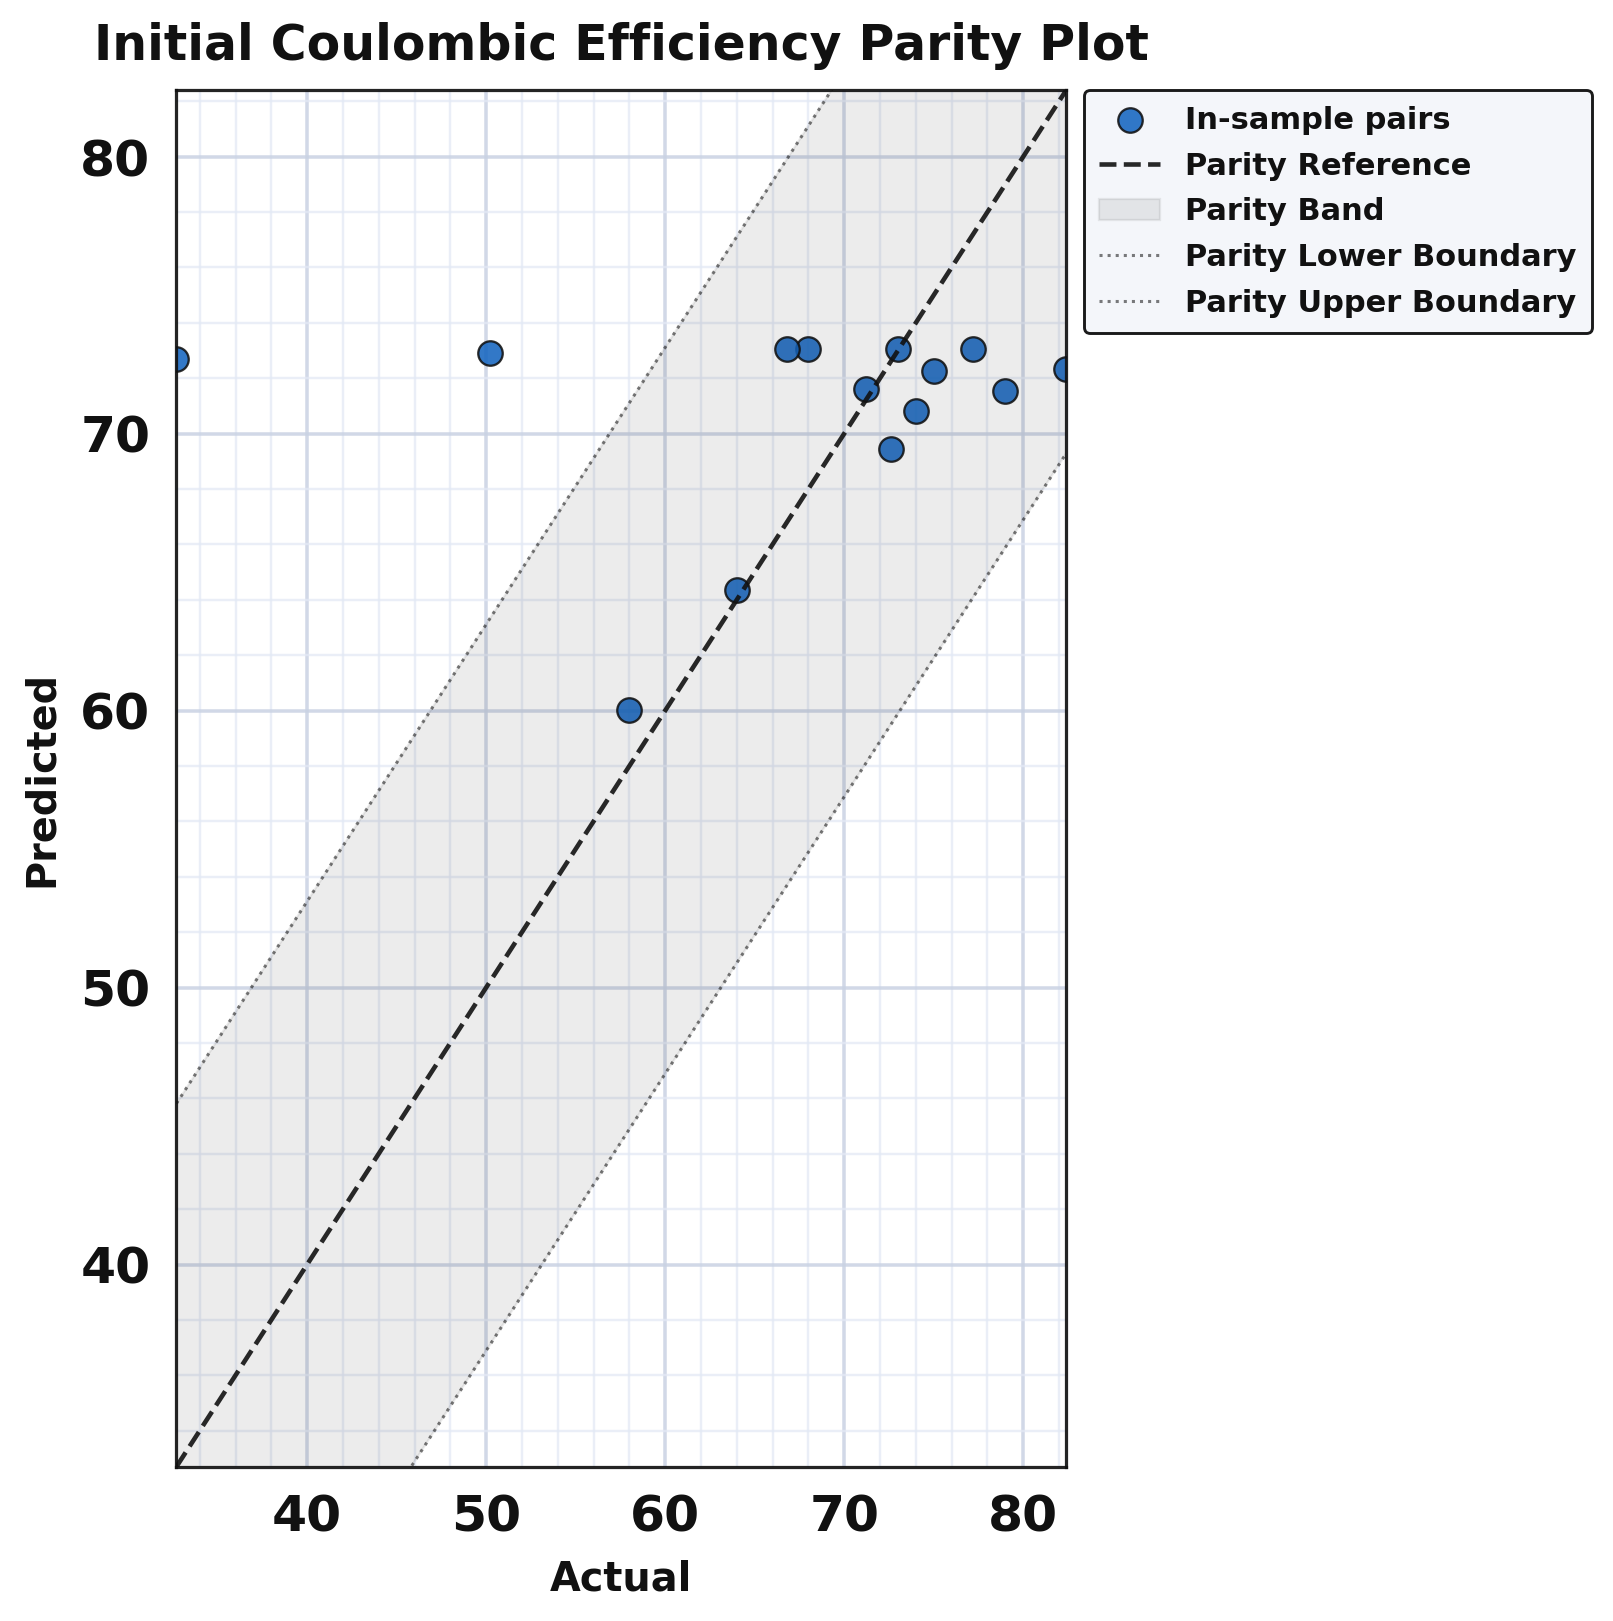

The table this chart was drawn from, first rows:
series, actual, predicted
point, 68.0, 73.07
point, 64.0, 64.36
point, 58.0, 60.01
point, 73.0, 73.07
point, 75.0, 72.27
point, 79.0, 71.54
point, 74.0, 70.82
point, 77.2, 73.07
point, 50.2, 72.92
point, 32.7, 72.71
point, 82.4, 72.34
point, 71.2, 71.62
point, 66.8, 73.07
point, 72.6, 69.44
parity_reference, 32.7, 32.7
parity_reference, 32.95, 32.95
parity_reference, 33.2, 33.2
parity_reference, 33.45, 33.45
parity_reference, 33.7, 33.7
parity_reference, 33.95, 33.95
parity_reference, 34.2, 34.2
parity_reference, 34.45, 34.45
parity_reference, 34.7, 34.7
parity_reference, 34.95, 34.95
parity_reference, 35.2, 35.2
parity_reference, 35.45, 35.45
parity_reference, 35.7, 35.7
parity_reference, 35.95, 35.95
parity_reference, 36.2, 36.2
parity_reference, 36.45, 36.45
parity_reference, 36.7, 36.7
parity_reference, 36.95, 36.95
parity_reference, 37.2, 37.2
parity_reference, 37.45, 37.45
parity_reference, 37.69, 37.69
parity_reference, 37.94, 37.94
parity_reference, 38.19, 38.19
parity_reference, 38.44, 38.44
parity_reference, 38.69, 38.69
parity_reference, 38.94, 38.94
parity_reference, 39.19, 39.19
parity_reference, 39.44, 39.44
parity_reference, 39.69, 39.69
parity_reference, 39.94, 39.94
parity_reference, 40.19, 40.19
parity_reference, 40.44, 40.44
parity_reference, 40.69, 40.69
parity_reference, 40.94, 40.94
parity_reference, 41.19, 41.19
parity_reference, 41.44, 41.44
parity_reference, 41.69, 41.69
parity_reference, 41.94, 41.94
parity_reference, 42.19, 42.19
parity_reference, 42.44, 42.44
parity_reference, 42.69, 42.69
parity_reference, 42.94, 42.94
parity_reference, 43.19, 43.19
parity_reference, 43.44, 43.44
parity_reference, 43.69, 43.69
parity_reference, 43.94, 43.94
... 554 more rows
